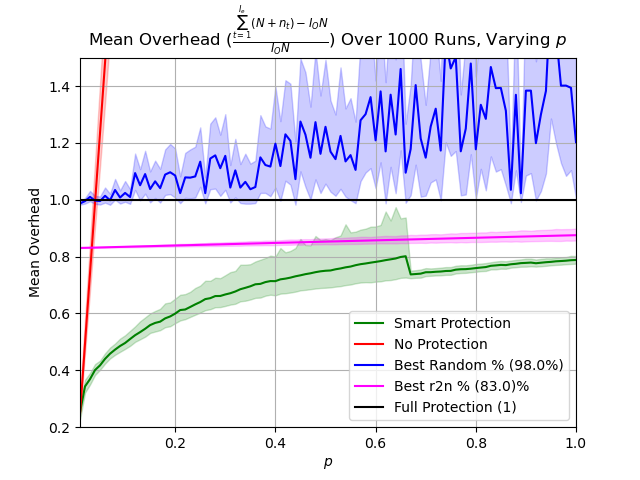

Values plotted in this chart, from the file beside it:
p, prot_overhead, nonprot_overhead, rand_overhead, r2n_overhead
0.0102, 0.2542, 0.2522, 0.987, 0.8305
0.02, 0.3435, 0.4943, 0.9953, 0.8309
0.03, 0.3692, 0.7415, 1.01, 0.8314
0.04, 0.401, 0.9886, 0.9971, 0.8318
0.05, 0.4176, 1.236, 0.9953, 0.8323
0.06, 0.4404, 1.483, 1.014, 0.8327
0.07, 0.4586, 1.73, 0.9982, 0.8332
0.08, 0.4729, 1.977, 1.034, 0.8336
0.09, 0.4857, 2.224, 1.008, 0.8341
0.1, 0.4962, 2.472, 1.024, 0.8345
0.11, 0.5101, 2.719, 1.01, 0.835
0.12, 0.5236, 2.966, 1.094, 0.8355
0.13, 0.5345, 3.213, 1.051, 0.8359
0.14, 0.5461, 3.461, 1.09, 0.8364
0.15, 0.5592, 3.708, 1.038, 0.8368
0.16, 0.5668, 3.954, 1.065, 0.8373
0.17, 0.5712, 4.202, 1.041, 0.8377
0.18, 0.5829, 4.449, 1.089, 0.8382
0.19, 0.5896, 4.696, 1.097, 0.8386
0.2, 0.5996, 4.943, 1.085, 0.8391
0.21, 0.6121, 5.191, 1.023, 0.8395
0.22, 0.614, 5.438, 1.079, 0.84
0.23, 0.6229, 5.686, 1.078, 0.8404
0.24, 0.632, 5.933, 1.082, 0.8409
0.25, 0.6402, 6.179, 1.134, 0.8413
0.26, 0.6505, 6.426, 1.023, 0.8418
0.27, 0.6538, 6.674, 1.145, 0.8423
0.28, 0.6612, 6.921, 1.156, 0.8427
0.29, 0.6616, 7.168, 1.111, 0.8432
0.3, 0.6669, 7.415, 1.154, 0.8436
0.31, 0.6712, 7.664, 1.043, 0.8441
0.32, 0.6773, 7.909, 1.103, 0.8445
0.33, 0.6853, 8.157, 1.043, 0.845
0.34, 0.6903, 8.404, 1.063, 0.8454
0.35, 0.6956, 8.651, 1.037, 0.8459
0.36, 0.7027, 8.9, 1.045, 0.8463
0.37, 0.7041, 9.147, 1.149, 0.8468
0.38, 0.7104, 9.394, 1.122, 0.8472
0.39, 0.7139, 9.639, 1.117, 0.8477
0.4, 0.7137, 9.886, 1.197, 0.8481
0.41, 0.7201, 10.13, 1.118, 0.8486
0.42, 0.7226, 10.38, 1.23, 0.8491
0.43, 0.7261, 10.63, 1.207, 0.8495
0.44, 0.7307, 10.88, 1.073, 0.85
0.45, 0.7342, 11.12, 1.275, 0.8504
0.46, 0.7383, 11.37, 1.229, 0.8509
0.47, 0.7413, 11.62, 1.148, 0.8513
0.48, 0.7453, 11.87, 1.273, 0.8518
0.49, 0.7483, 12.12, 1.161, 0.8522
0.5, 0.7502, 12.36, 1.257, 0.8527
0.51, 0.7513, 12.61, 1.169, 0.8531
0.52, 0.7554, 12.85, 1.143, 0.8536
0.53, 0.7584, 13.1, 1.225, 0.854
0.54, 0.7623, 13.35, 1.135, 0.8545
0.55, 0.765, 13.59, 1.157, 0.8549
0.56, 0.7698, 13.85, 1.105, 0.8554
0.57, 0.7734, 14.09, 1.28, 0.8559
0.58, 0.7758, 14.34, 1.301, 0.8563
0.59, 0.7788, 14.59, 1.361, 0.8568
0.6, 0.7814, 14.84, 1.209, 0.8572
... 40 more rows
